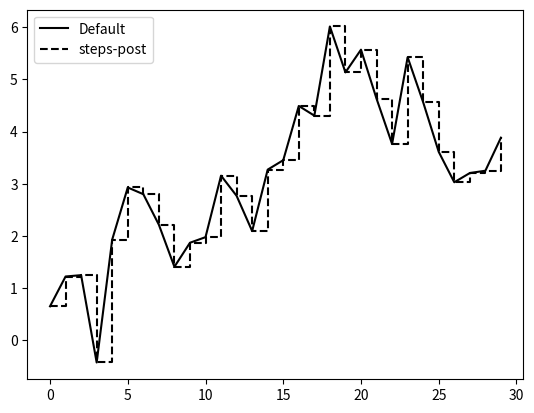

Python code for this plot:
import matplotlib.pyplot as plt
import numpy as np

fig = plt.figure()
ax = fig.add_subplot()
data = np.random.standard_normal(30).cumsum()
ax.plot(data, color="black", label="Default")
ax.plot(data, color="black", linestyle="dashed", drawstyle="steps-post", label="steps-post")
ax.legend()
plt.show()
